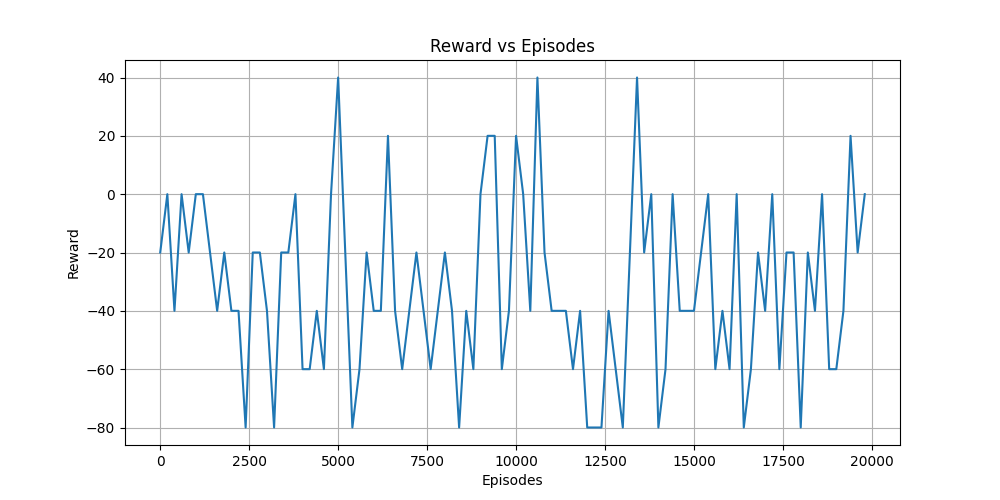

The table this chart was drawn from, first rows:
Episodes, Reward
0, -20
200, 0
400, -40
600, 0
800, -20
1000, 0
1200, 0
1400, -20
1600, -40
1800, -20
2000, -40
2200, -40
2400, -80
2600, -20
2800, -20
3000, -40
3200, -80
3400, -20
3600, -20
3800, 0
4000, -60
4200, -60
4400, -40
4600, -60
4800, 0
5000, 40
5200, -20
5400, -80
5600, -60
5800, -20
6000, -40
6200, -40
6400, 20
6600, -40
6800, -60
7000, -40
7200, -20
7400, -40
7600, -60
7800, -40
8000, -20
8200, -40
8400, -80
8600, -40
8800, -60
9000, 0
9200, 20
9400, 20
9600, -60
9800, -40
10000, 20
10200, 0
10400, -40
10600, 40
10800, -20
11000, -40
11200, -40
11400, -40
11600, -60
11800, -40
... 40 more rows
